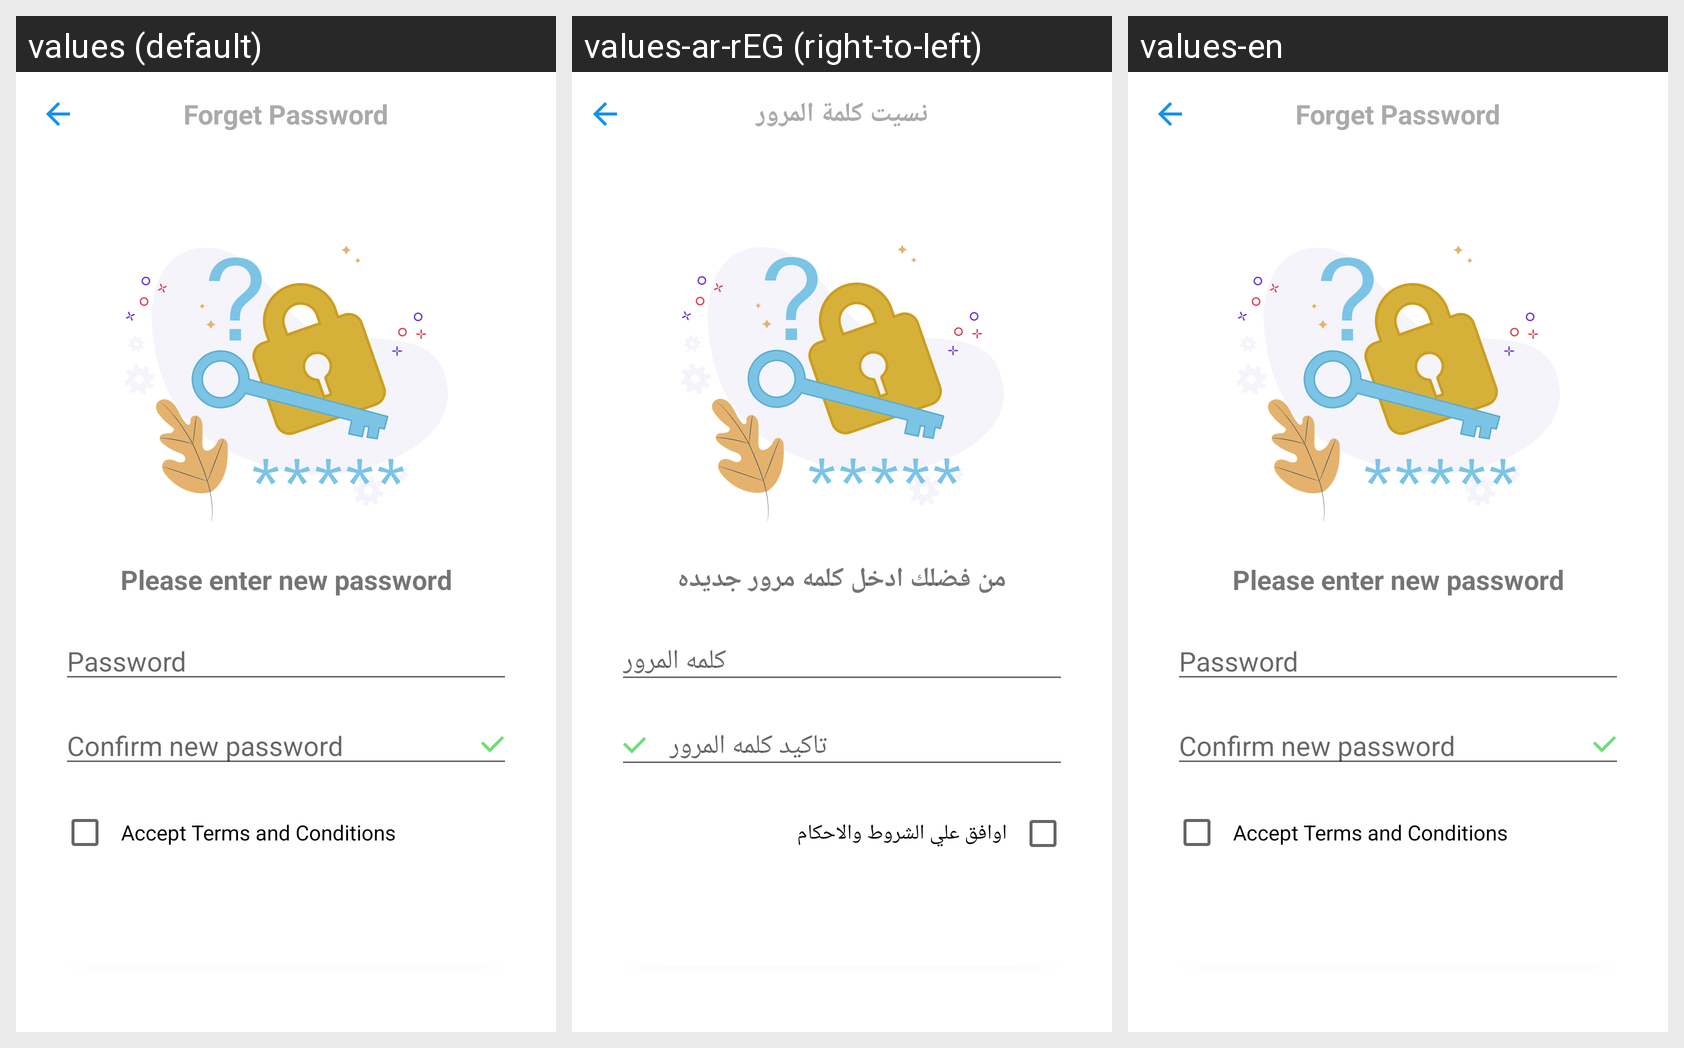

The Android screen above is rendered under several locales of the same app. Produce the string resources it draws, with the default and per-locale values.
Android screen res/layout/activity_reset_password.xml rendered under 3 locales, left to right: values (default), values-ar-rEG (right-to-left), values-en. Device: Nexus 5 (rendered at 1080×1920; each locale shown at half size, 540×960, under a caption strip naming it); theme AppTheme.
Strings drawn on this screen, with the default value and each locale's value (text and hints the layout hard-codes, and strings that could not be matched under every locale, appear in the picture but are not listed):

change_password_txt
  values: Please enter new password
  values-ar-rEG: من فضلك ادخل كلمه مرور جديده
  values-en: Please enter new password

password_input
  values: Password
  values-ar-rEG: كلمه المرور
  values-en: Password

confirm_new_password_input
  values: Confirm new password
  values-ar-rEG: تاكيد كلمه المرور
  values-en: Confirm new password

accept_terms_txt
  values: Accept Terms and Conditions
  values-ar-rEG: اوافق علي الشروط والاحكام
  values-en: Accept Terms and Conditions

forget_pass
  values: Forget Password
  values-ar-rEG: نسيت كلمة المرور
  values-en: Forget Password
